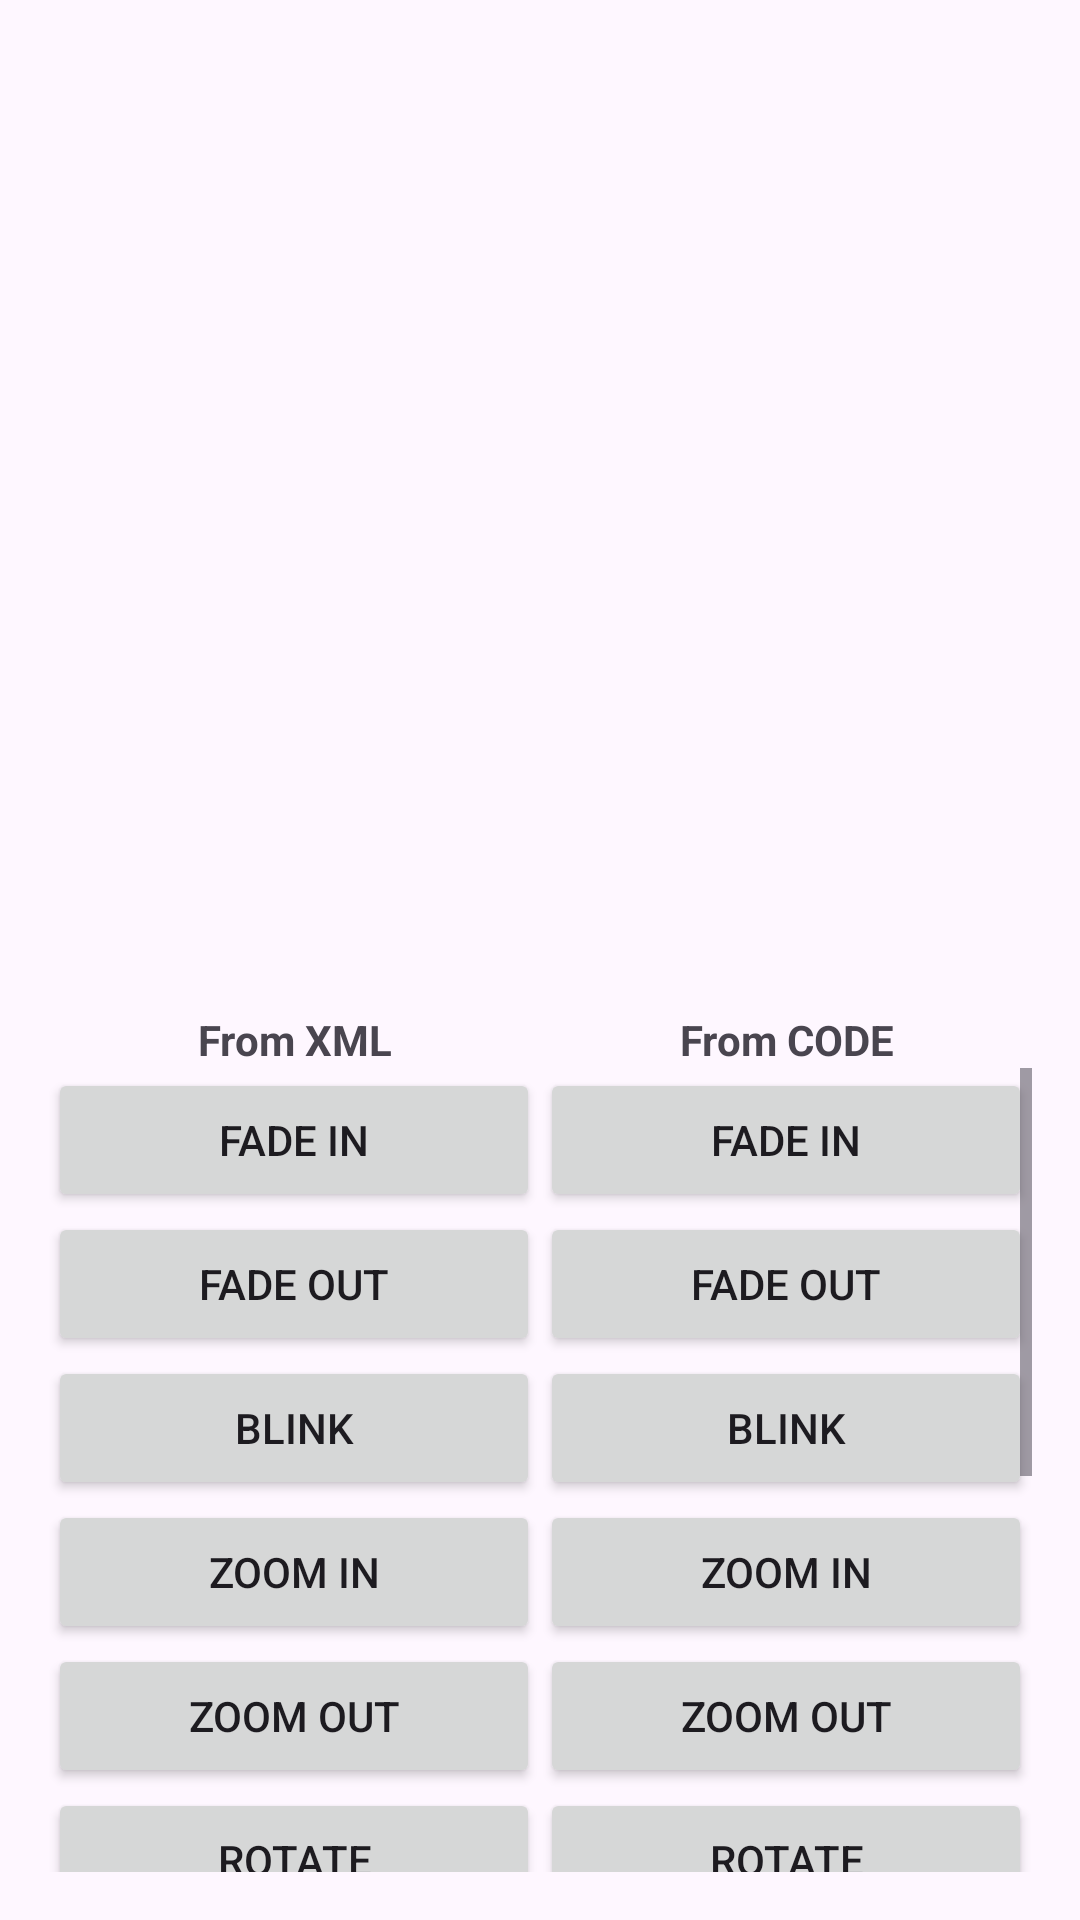

Layout XML and referenced resources for this Android screen:
<!-- AndroidManifest.xml: application theme Theme.NguyenMinhKhang_Lab6 -->
<!-- res/layout/activity_main.xml -->
<?xml version="1.0" encoding="utf-8"?>
<LinearLayout xmlns:android="http://schemas.android.com/apk/res/android"
    android:layout_width="match_parent"
    android:layout_height="match_parent"
    android:orientation="vertical"
    android:padding="16dp">


    
    <FrameLayout
        android:layout_width="match_parent"
        android:layout_height="0dp"
        android:layout_weight="6">
        <ImageView
            android:id="@+id/iv_uit_logo"
            android:layout_width="@dimen/image_base"
            android:layout_height="@dimen/image_base"
            android:layout_gravity="center"
            android:scaleType="fitCenter"
            android:src="@mipmap/logo_foreground" />
    </FrameLayout>


    <LinearLayout
        android:layout_marginTop="@dimen/margin_basex2"
        android:layout_width="match_parent"
        android:layout_height="wrap_content"
        android:orientation="horizontal">
        <TextView
            android:layout_width="0dp"
            android:layout_height="wrap_content"
            android:layout_weight="1"
            android:text="@string/from_xml"
            android:gravity="center"
            android:textStyle="bold" />
        <TextView
            android:layout_width="0dp"
            android:layout_height="wrap_content"
            android:layout_weight="1"
            android:text="@string/from_code"
            android:textStyle="bold"
            android:gravity="center" />
    </LinearLayout>

    <ScrollView
        android:layout_width="match_parent"
        android:layout_height="0dp"
        android:layout_weight="5">
        <LinearLayout
            android:orientation="vertical"
            android:layout_width="match_parent"
            android:layout_height="wrap_content">

            <LinearLayout
                android:layout_marginTop="@dimen/margin_base"
                android:layout_width="match_parent"
                android:layout_height="wrap_content"
                android:orientation="horizontal">
                <Button
                    android:id="@+id/btn_fade_in_xml"
                    android:layout_width="0dp"
                    android:layout_height="wrap_content"
                    android:layout_weight="1"
                    android:text="@string/fade_in"
                    android:gravity="center" />
                <Button
                    android:id="@+id/btn_fade_in_code"
                    android:layout_width="0dp"
                    android:layout_height="wrap_content"
                    android:layout_weight="1"
                    android:text="@string/fade_in"
                    android:gravity="center" />
            </LinearLayout>

            <LinearLayout
                android:layout_marginTop="@dimen/margin_base"
                android:layout_width="match_parent"
                android:layout_height="wrap_content"
                android:orientation="horizontal">
                <Button
                    android:id="@+id/btn_fade_out_xml"
                    android:layout_width="0dp"
                    android:layout_height="wrap_content"
                    android:layout_weight="1"
                    android:text="@string/fade_out"
                    android:gravity="center" />
                <Button
                    android:id="@+id/btn_fade_out_code"
                    android:layout_width="0dp"
                    android:layout_height="wrap_content"
                    android:layout_weight="1"
                    android:text="@string/fade_out"
                    android:gravity="center" />
            </LinearLayout>

            <LinearLayout
                android:layout_marginTop="@dimen/margin_base"
                android:layout_width="match_parent"
                android:layout_height="wrap_content"
                android:orientation="horizontal">
                <Button
                    android:id="@+id/btn_blink_xml"
                    android:layout_width="0dp"
                    android:layout_height="wrap_content"
                    android:layout_weight="1"
                    android:text="@string/blink"
                    android:gravity="center" />
                <Button
                    android:id="@+id/btn_blink_code"
                    android:layout_width="0dp"
                    android:layout_height="wrap_content"
                    android:layout_weight="1"
                    android:text="@string/blink"
                    android:gravity="center" />
            </LinearLayout>

            <LinearLayout
                android:layout_marginTop="@dimen/margin_base"
                android:layout_width="match_parent"
                android:layout_height="wrap_content"
                android:orientation="horizontal">
                <Button
                    android:id="@+id/btn_zoom_in_xml"
                    android:layout_width="0dp"
                    android:layout_height="wrap_content"
                    android:layout_weight="1"
                    android:text="@string/zoom_in"
                    android:gravity="center" />
                <Button
                    android:id="@+id/btn_zoom_in_code"
                    android:layout_width="0dp"
                    android:layout_height="wrap_content"
                    android:layout_weight="1"
                    android:text="@string/zoom_in"
                    android:gravity="center" />
            </LinearLayout>

            <LinearLayout
                android:layout_marginTop="@dimen/margin_base"
                android:layout_width="match_parent"
                android:layout_height="wrap_content"
                android:orientation="horizontal">
                <Button
                    android:id="@+id/btn_zoom_out_xml"
                    android:layout_width="0dp"
                    android:layout_height="wrap_content"
                    android:layout_weight="1"
                    android:text="@string/zoom_out"
                    android:gravity="center" />
                <Button
                    android:id="@+id/btn_zoom_out_code"
                    android:layout_width="0dp"
                    android:layout_height="wrap_content"
                    android:layout_weight="1"
                    android:text="@string/zoom_out"
                    android:gravity="center" />
            </LinearLayout>

            <LinearLayout
                android:layout_marginTop="@dimen/margin_base"
                android:layout_width="match_parent"
                android:layout_height="wrap_content"
                android:orientation="horizontal">
                <Button
                    android:id="@+id/btn_rotate_xml"
                    android:layout_width="0dp"
                    android:layout_height="wrap_content"
                    android:layout_weight="1"
                    android:text="@string/rotate"
                    android:gravity="center" />
                <Button
                    android:id="@+id/btn_rotate_code"
                    android:layout_width="0dp"
                    android:layout_height="wrap_content"
                    android:layout_weight="1"
                    android:text="@string/rotate"
                    android:gravity="center" />
            </LinearLayout>

            <LinearLayout
                android:layout_marginTop="@dimen/margin_base"
                android:layout_width="match_parent"
                android:layout_height="wrap_content"
                android:orientation="horizontal">
                <Button
                    android:id="@+id/btn_move_xml"
                    android:layout_width="0dp"
                    android:layout_height="wrap_content"
                    android:layout_weight="1"
                    android:text="@string/move"
                    android:gravity="center" />
                <Button
                    android:id="@+id/btn_move_code"
                    android:layout_width="0dp"
                    android:layout_height="wrap_content"
                    android:layout_weight="1"
                    android:text="@string/move"
                    android:gravity="center" />
            </LinearLayout>

            <LinearLayout
                android:layout_marginTop="@dimen/margin_base"
                android:layout_width="match_parent"
                android:layout_height="wrap_content"
                android:orientation="horizontal">
                <Button
                    android:id="@+id/btn_slide_up_xml"
                    android:layout_width="0dp"
                    android:layout_height="wrap_content"
                    android:layout_weight="1"
                    android:text="@string/slide_up"
                    android:gravity="center" />
                <Button
                    android:id="@+id/btn_slide_up_code"
                    android:layout_width="0dp"
                    android:layout_height="wrap_content"
                    android:layout_weight="1"
                    android:text="@string/slide_up"
                    android:gravity="center" />
            </LinearLayout>

            <LinearLayout
                android:layout_marginTop="@dimen/margin_base"
                android:layout_width="match_parent"
                android:layout_height="wrap_content"
                android:orientation="horizontal">
                <Button
                    android:id="@+id/btn_bounce_xml"
                    android:layout_width="0dp"
                    android:layout_height="wrap_content"
                    android:layout_weight="1"
                    android:text="@string/bounce"
                    android:gravity="center" />
                <Button
                    android:id="@+id/btn_bounce_code"
                    android:layout_width="0dp"
                    android:layout_height="wrap_content"
                    android:layout_weight="1"
                    android:text="@string/bounce"
                    android:gravity="center" />
            </LinearLayout>

            <LinearLayout
                android:layout_marginTop="@dimen/margin_base"
                android:layout_width="match_parent"
                android:layout_height="wrap_content"
                android:orientation="horizontal">
                <Button
                    android:id="@+id/btn_combine_xml"
                    android:layout_width="0dp"
                    android:layout_height="wrap_content"
                    android:layout_weight="1"
                    android:text="@string/combine"
                    android:gravity="center" />
                <Button
                    android:id="@+id/btn_combine_code"
                    android:layout_width="0dp"
                    android:layout_height="wrap_content"
                    android:layout_weight="1"
                    android:text="@string/combine"
                    android:gravity="center" />
            </LinearLayout>
            <Button
                android:id="@+id/btnNavigate"
                android:layout_width="match_parent"
                android:layout_height="wrap_content"
                android:text="Navigate to NewActivity" />
        </LinearLayout>
    </ScrollView>
</LinearLayout>
<!-- resources referenced by this layout -->
<resources>
  <!-- mipmap logo_foreground: webp bitmap (mipmap-hdpi, 14482 bytes) -->
  <string name="blink">Blink</string>
  <string name="bounce">Bounce</string>
  <string name="combine">Combine</string>
  <string name="fade_in">Fade In</string>
  <string name="fade_out">Fade Out</string>
  <string name="from_code">From CODE</string>
  <string name="from_xml">From XML</string>
  <string name="move">Move</string>
  <string name="rotate">Rotate</string>
  <string name="slide_up">Slide Up</string>
  <string name="zoom_in">Zoom In</string>
  <string name="zoom_out">Zoom Out</string>
  <style name="Theme.NguyenMinhKhang_Lab6" parent="Base.Theme.NguyenMinhKhang_Lab6" />
  <style name="Base.Theme.NguyenMinhKhang_Lab6" parent="Theme.Material3.DayNight.NoActionBar">
          
          
      </style>
</resources>
